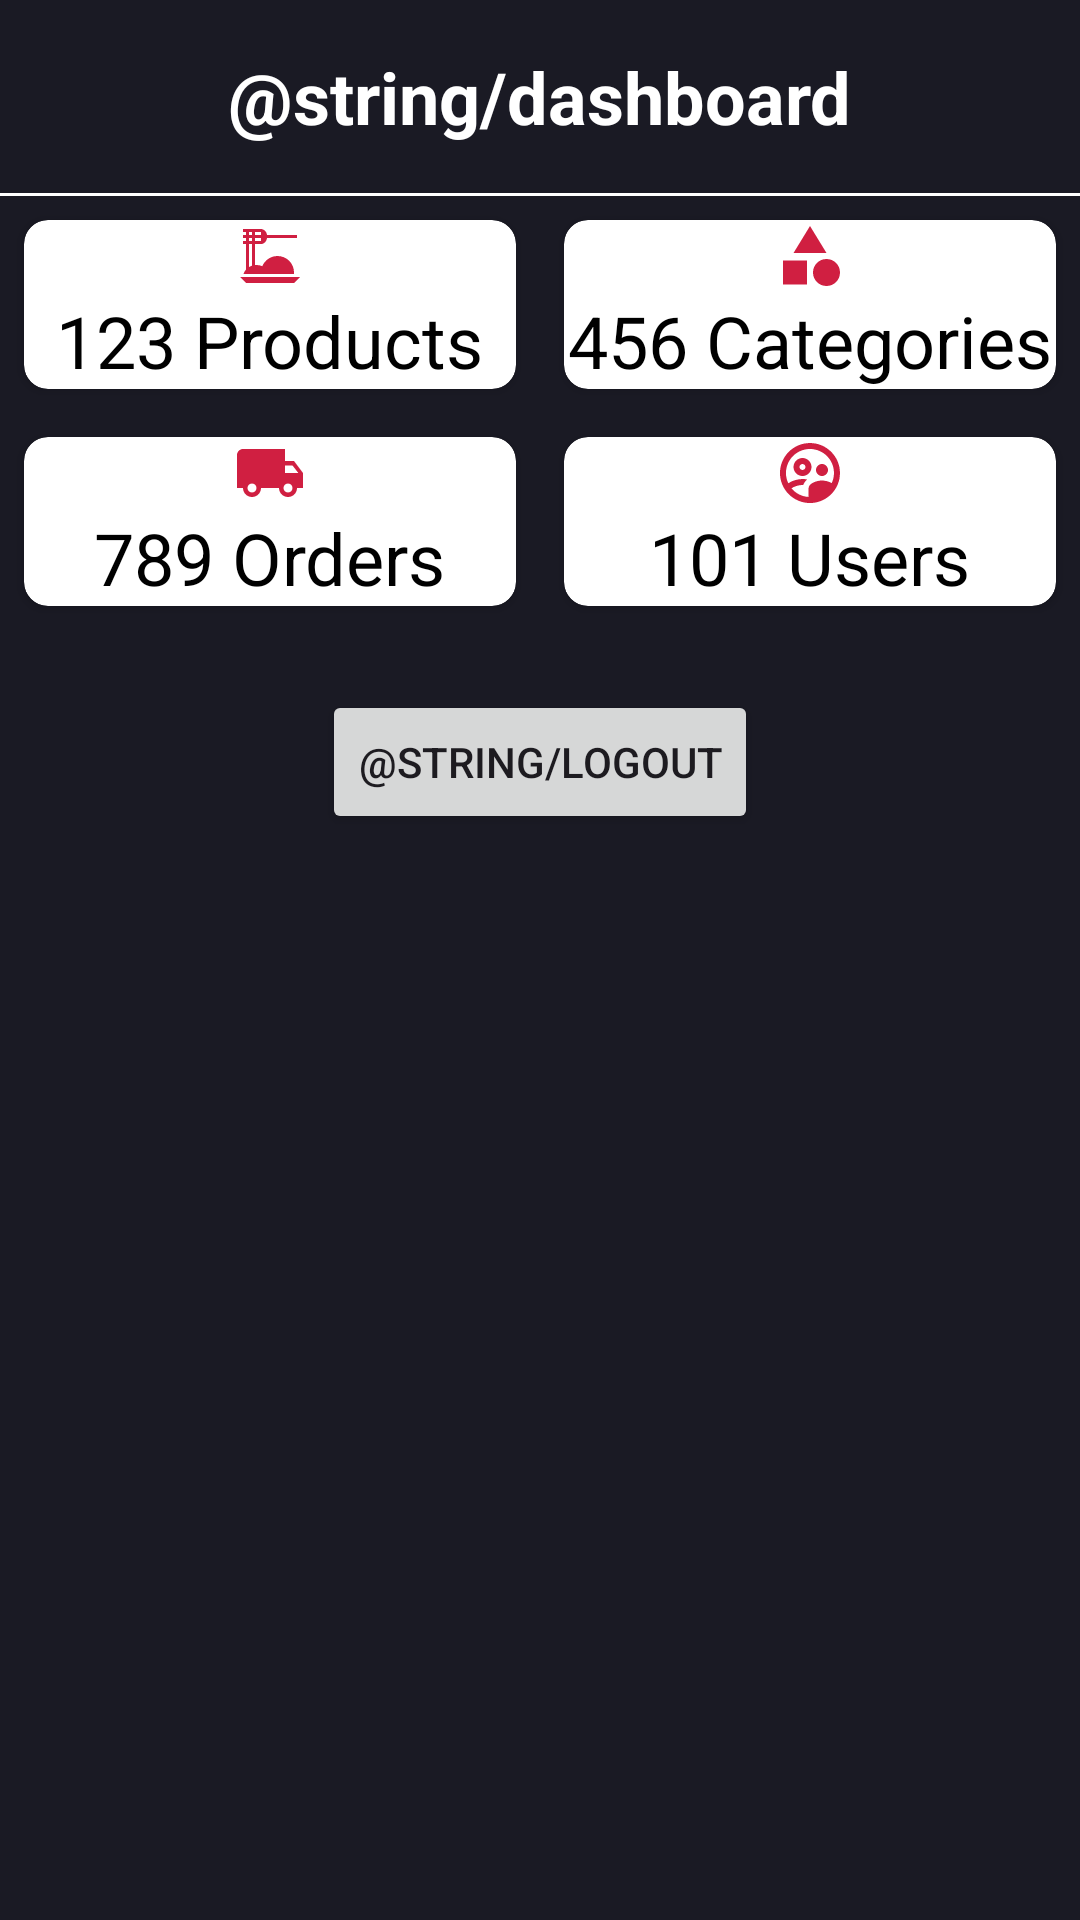

Reconstruct the res/layout file that produces this screen, plus the resources it refers to.
<!-- AndroidManifest.xml: application theme Theme.FoodUp -->
<!-- res/layout/activity_dashboard.xml -->
<?xml version="1.0" encoding="utf-8"?>
<LinearLayout xmlns:android="http://schemas.android.com/apk/res/android"
    xmlns:app="http://schemas.android.com/apk/res-auto"
    xmlns:tools="http://schemas.android.com/tools"
    android:layout_width="match_parent"
    android:layout_height="match_parent"
    android:orientation="vertical"
    android:background="@color/primary_blue_bg"
    tools:context=".DashboardActivity">
    <TextView
        android:id="@+id/dashboardTitle"
        android:layout_width="wrap_content"
        android:layout_height="wrap_content"
        android:layout_margin="16dp"
        android:text="@string/dashboard"
        android:layout_gravity="center"
        android:textColor="@color/white"
        android:textSize="24sp"
        android:textStyle="bold" />

    <View
        android:layout_width="match_parent"
        android:layout_height="1dp"
        android:background="@color/white" />
    <LinearLayout
        android:layout_width="match_parent"
        android:layout_height="wrap_content"
        android:orientation="horizontal">

        <androidx.cardview.widget.CardView
            android:layout_width="0dp"
            android:layout_height="wrap_content"
            android:layout_weight="1"
            android:layout_margin="8dp"
            app:cardCornerRadius="8dp">

            <LinearLayout
                android:layout_width="match_parent"
                android:layout_height="wrap_content"
                android:orientation="vertical"
                android:gravity="center">

                <ImageView
                    android:layout_width="wrap_content"
                    android:layout_height="wrap_content"
                    android:src="@drawable/baseline_products_24" />

                <TextView
                    android:id="@+id/productsTextView"
                    android:layout_width="wrap_content"
                    android:layout_height="wrap_content"
                    android:text="123 Products"
                    android:textSize="24sp"
                    android:textColor="@android:color/black" />
            </LinearLayout>
        </androidx.cardview.widget.CardView>

        <androidx.cardview.widget.CardView
            android:layout_width="0dp"
            android:layout_height="wrap_content"
            android:layout_weight="1"
            android:layout_margin="8dp"
            app:cardCornerRadius="8dp">

            <LinearLayout
                android:layout_width="match_parent"
                android:layout_height="wrap_content"
                android:orientation="vertical"
                android:gravity="center">

                <ImageView
                    android:layout_width="wrap_content"
                    android:layout_height="wrap_content"
                    android:src="@drawable/baseline_category_red_24" />

                <TextView
                    android:id="@+id/categoriesTextView"
                    android:layout_width="wrap_content"
                    android:layout_height="wrap_content"
                    android:text="456 Categories"
                    android:textSize="24sp"
                    android:textColor="@android:color/black" />
            </LinearLayout>
        </androidx.cardview.widget.CardView>
    </LinearLayout>

    <LinearLayout
        android:layout_width="match_parent"
        android:layout_height="wrap_content"
        android:orientation="horizontal">

        <androidx.cardview.widget.CardView
            android:layout_width="0dp"
            android:layout_height="wrap_content"
            android:layout_weight="1"
            android:layout_margin="8dp"
            app:cardCornerRadius="8dp">

            <LinearLayout
                android:layout_width="match_parent"
                android:layout_height="wrap_content"
                android:orientation="vertical"
                android:gravity="center">

                <ImageView
                    android:layout_width="wrap_content"
                    android:layout_height="wrap_content"
                    android:src="@drawable/baseline_local_shipping_red_24" />

                <TextView
                    android:id="@+id/ordersTextView"
                    android:layout_width="wrap_content"
                    android:layout_height="wrap_content"
                    android:text="789 Orders"
                    android:textSize="24sp"
                    android:textColor="@android:color/black" />
            </LinearLayout>
        </androidx.cardview.widget.CardView>

        <androidx.cardview.widget.CardView
            android:layout_width="0dp"
            android:layout_height="wrap_content"
            android:layout_weight="1"
            android:layout_margin="8dp"
            app:cardCornerRadius="8dp">

            <LinearLayout
                android:layout_width="match_parent"
                android:layout_height="wrap_content"
                android:orientation="vertical"
                android:gravity="center">

                <ImageView
                    android:layout_width="wrap_content"
                    android:layout_height="wrap_content"
                    android:src="@drawable/outline_users_circle_24" />

                <TextView
                    android:id="@+id/usersTextView"
                    android:layout_width="wrap_content"
                    android:layout_height="wrap_content"
                    android:text="101 Users"
                    android:textSize="24sp"
                    android:textColor="@android:color/black" />
            </LinearLayout>

        </androidx.cardview.widget.CardView>

    </LinearLayout>
    <Button
        android:id="@+id/logoutButton"
        android:layout_width="wrap_content"
        android:layout_height="wrap_content"
        android:layout_gravity="center"
        android:layout_marginTop="20dp"
        android:text="@string/logout" />
</LinearLayout>
<!-- resources referenced by this layout -->
<resources>
  <color name="primary_blue_bg">#1a1a24</color>
  <color name="white">#FFFFFFFF</color>
  <!-- drawable baseline_category_red_24 (drawable) -->
  <vector android:height="24dp" android:tint="#D01F41"
      android:viewportHeight="24" android:viewportWidth="24"
      android:width="24dp" xmlns:android="http://schemas.android.com/apk/res/android">
      <path android:fillColor="@android:color/white" android:pathData="M12,2l-5.5,9h11z"/>
      <path android:fillColor="@android:color/white" android:pathData="M17.5,17.5m-4.5,0a4.5,4.5 0,1 1,9 0a4.5,4.5 0,1 1,-9 0"/>
      <path android:fillColor="@android:color/white" android:pathData="M3,13.5h8v8H3z"/>
  </vector>
  <!-- drawable baseline_local_shipping_red_24 (drawable) -->
  <vector android:height="24dp" android:tint="#D01F41"
      android:viewportHeight="24" android:viewportWidth="24"
      android:width="24dp" xmlns:android="http://schemas.android.com/apk/res/android">
      <path android:fillColor="@android:color/white" android:pathData="M20,8h-3L17,4L3,4c-1.1,0 -2,0.9 -2,2v11h2c0,1.66 1.34,3 3,3s3,-1.34 3,-3h6c0,1.66 1.34,3 3,3s3,-1.34 3,-3h2v-5l-3,-4zM6,18.5c-0.83,0 -1.5,-0.67 -1.5,-1.5s0.67,-1.5 1.5,-1.5 1.5,0.67 1.5,1.5 -0.67,1.5 -1.5,1.5zM19.5,9.5l1.96,2.5L17,12L17,9.5h2.5zM18,18.5c-0.83,0 -1.5,-0.67 -1.5,-1.5s0.67,-1.5 1.5,-1.5 1.5,0.67 1.5,1.5 -0.67,1.5 -1.5,1.5z"/>
  </vector>
  <!-- drawable baseline_products_24 (drawable) -->
  <vector android:height="24dp" android:tint="#D01F41"
      android:viewportHeight="24" android:viewportWidth="24"
      android:width="24dp" xmlns:android="http://schemas.android.com/apk/res/android">
      <path android:fillColor="@android:color/white" android:pathData="M2,19h20l-2,2H4L2,19zM5,6h1v1H5V6zM5,4h1v1H5V4zM9,4v1H7V4H9zM9,7H7V6h2V7zM6,15.23c-0.36,0.11 -0.69,0.28 -1,0.47V8h1V15.23zM4,16.52C3.62,16.96 3.32,17.45 3.16,18h16.82c0.01,-0.16 0.03,-0.33 0.03,-0.5c0,-3.04 -2.46,-5.5 -5.5,-5.5c-2.29,0 -4.25,1.4 -5.08,3.4C8.84,15.15 8.19,15 7.5,15c-0.17,0 -0.33,0.02 -0.5,0.04V8h2c1.03,0.06 1.9,-0.96 2,-2h10V5H11c-0.1,-1.05 -0.97,-1.97 -2,-2H3v1h1v1H3v1h1v1H3v1h1V16.52z"/>
  </vector>
  <!-- drawable outline_users_circle_24 (drawable) -->
  <vector android:height="24dp" android:tint="#D01F41"
      android:viewportHeight="24" android:viewportWidth="24"
      android:width="24dp" xmlns:android="http://schemas.android.com/apk/res/android">
      <path android:fillColor="@android:color/white" android:pathData="M12.5,10c0,-1.65 -1.35,-3 -3,-3s-3,1.35 -3,3 1.35,3 3,3 3,-1.35 3,-3zM9.5,11c-0.55,0 -1,-0.45 -1,-1s0.45,-1 1,-1 1,0.45 1,1 -0.45,1 -1,1zM16,13c1.11,0 2,-0.89 2,-2 0,-1.11 -0.89,-2 -2,-2 -1.11,0 -2.01,0.89 -2,2 0,1.11 0.89,2 2,2zM11.99,2.01c-5.52,0 -10,4.48 -10,10s4.48,10 10,10 10,-4.48 10,-10 -4.48,-10 -10,-10zM5.84,17.12c0.68,-0.54 2.27,-1.11 3.66,-1.11 0.07,0 0.15,0.01 0.23,0.01 0.24,-0.64 0.67,-1.29 1.3,-1.86 -0.56,-0.1 -1.09,-0.16 -1.53,-0.16 -1.3,0 -3.39,0.45 -4.73,1.43 -0.5,-1.04 -0.78,-2.2 -0.78,-3.43 0,-4.41 3.59,-8 8,-8s8,3.59 8,8c0,1.2 -0.27,2.34 -0.75,3.37 -1,-0.59 -2.36,-0.87 -3.24,-0.87 -1.52,0 -4.5,0.81 -4.5,2.7v2.78c-2.27,-0.13 -4.29,-1.21 -5.66,-2.86z"/>
  </vector>
  <style name="Theme.FoodUp" parent="Base.Theme.FoodUp" />
  <style name="Base.Theme.FoodUp" parent="Theme.Material3.DayNight.NoActionBar">
          
          
      </style>
</resources>
